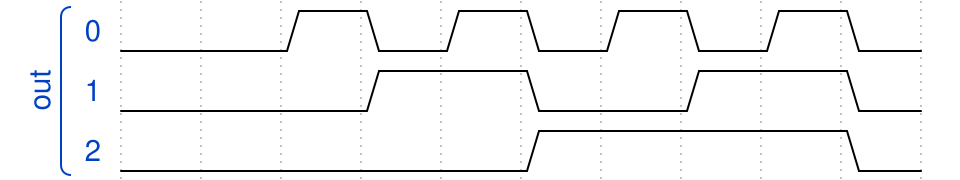

Write the WaveDrom specification (WaveJSON) that draws this timing diagram.

{
    "signal": [
        [
            "out",
            {
                "wave": "0.10101010",
                "data": [],
                "name": "0"
            },
            {
                "wave": "0..1.0.1.0",
                "data": [],
                "name": "1"
            },
            {
                "wave": "0....1...0",
                "data": [],
                "name": "2"
            }
        ]
    ]
}